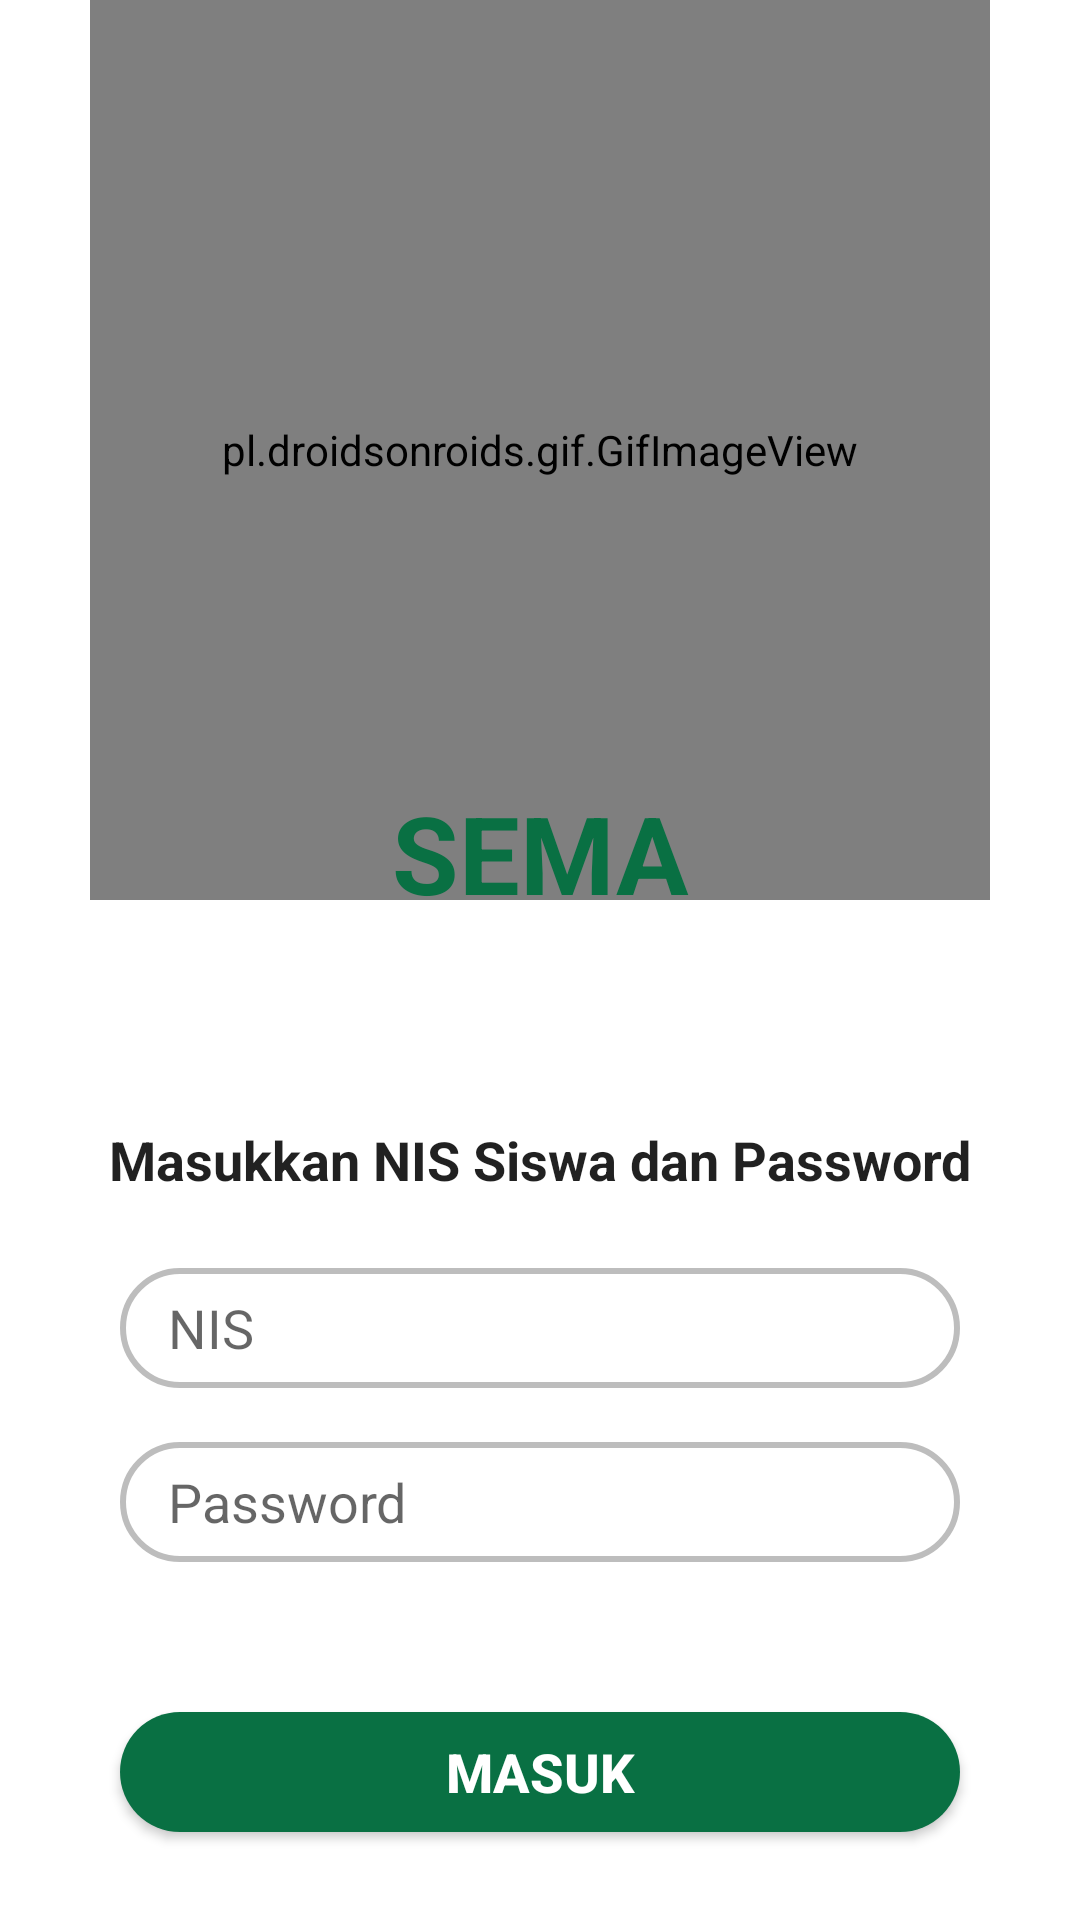

The Android layout XML behind this screen, and the referenced resources:
<!-- AndroidManifest.xml: application theme Theme.ParentingApp -->
<!-- res/layout/activity_login.xml -->
<?xml version="1.0" encoding="utf-8"?>
<androidx.constraintlayout.widget.ConstraintLayout xmlns:android="http://schemas.android.com/apk/res/android"
    xmlns:app="http://schemas.android.com/apk/res-auto"
    xmlns:tools="http://schemas.android.com/tools"
    android:id="@+id/frame_container"
    android:layout_width="match_parent"
    android:layout_height="match_parent"
    tools:context="ui.LoginActivity">

    <pl.droidsonroids.gif.GifImageView
        android:id="@+id/logo"
        android:layout_width="300dp"
        android:layout_height="300dp"
        android:src="@drawable/sema_logo"
        app:layout_constraintEnd_toEndOf="parent"
        app:layout_constraintStart_toStartOf="parent"
        app:layout_constraintTop_toTopOf="parent" />

    <TextView
        android:id="@+id/tv_app_name"
        android:layout_width="wrap_content"
        android:layout_height="wrap_content"
        android:text="@string/app_name"
        android:textSize="36sp"
        android:textStyle="bold"
        android:textColor="@color/dark_green"
        android:layout_marginTop="260dp"
        app:layout_constraintEnd_toEndOf="@+id/logo"
        app:layout_constraintStart_toStartOf="@+id/logo"
        app:layout_constraintTop_toTopOf="@+id/logo" />

    <TextView
        android:id="@+id/tv_statement_login"
        android:layout_width="wrap_content"
        android:layout_height="wrap_content"
        android:text="@string/login_statement"
        android:textSize="18sp"
        android:textStyle="bold"
        android:textColor="?android:textColorPrimary"
        android:layout_marginTop="66dp"
        app:layout_constraintEnd_toEndOf="@+id/tv_app_name"
        app:layout_constraintStart_toStartOf="@+id/tv_app_name"
        app:layout_constraintTop_toBottomOf="@+id/tv_app_name" />

    <EditText
        android:id="@+id/edt_email"
        android:layout_width="0dp"
        android:layout_height="40dp"
        android:layout_marginStart="40dp"
        android:layout_marginTop="24dp"
        android:layout_marginEnd="40dp"
        android:background="@drawable/edit_text_login"
        android:ems="10"
        android:hint="@string/nis"
        android:paddingStart="16dp"
        app:layout_constraintEnd_toEndOf="parent"
        app:layout_constraintHorizontal_bias="0.0"
        app:layout_constraintStart_toStartOf="parent"
        app:layout_constraintTop_toBottomOf="@+id/tv_statement_login" />

    <EditText
        android:id="@+id/edt_password"
        android:layout_width="0dp"
        android:layout_height="40dp"
        android:layout_marginStart="40dp"
        android:layout_marginTop="18dp"
        android:layout_marginEnd="40dp"
        android:background="@drawable/edit_text_login"
        android:ems="10"
        android:hint="@string/password"
        android:inputType="textPassword"
        android:paddingStart="16dp"
        app:layout_constraintEnd_toEndOf="parent"
        app:layout_constraintHorizontal_bias="0.0"
        app:layout_constraintStart_toStartOf="parent"
        app:layout_constraintTop_toBottomOf="@+id/edt_email"
        tools:ignore="RtlSymmetry" />

    <Button
        android:id="@+id/btn_login"
        android:layout_width="0dp"
        android:layout_height="40dp"
        android:layout_marginTop="50dp"
        android:background="@drawable/button_yellow"
        android:text="@string/login_button"
        android:textColor="@color/white"
        android:textSize="18sp"
        android:textStyle="bold"
        android:padding="2dp"
        app:backgroundTint="@null"
        app:layout_constraintEnd_toEndOf="@+id/edt_password"
        app:layout_constraintHorizontal_bias="0.0"
        app:layout_constraintStart_toStartOf="@+id/edt_password"
        app:layout_constraintTop_toBottomOf="@+id/edt_password" />

</androidx.constraintlayout.widget.ConstraintLayout>
<!-- resources referenced by this layout -->
<resources>
  <color name="dark_green">#097043</color>
  <color name="white">#FFFFFFFF</color>
  <!-- drawable button_yellow (drawable) -->
  <?xml version="1.0" encoding="utf-8"?>
  <shape xmlns:android="http://schemas.android.com/apk/res/android"
      android:shape="rectangle">
      <solid
          android:color="@color/dark_green"/>
      <corners android:radius="30dp" />
  </shape>
  <!-- drawable edit_text_login (drawable) -->
  <?xml version="1.0" encoding="utf-8"?>
  <shape xmlns:android="http://schemas.android.com/apk/res/android"
      android:shape="rectangle">
      <stroke
          android:width="2dp"
          android:color="@color/light_gray" />
      <solid
          android:color="@color/white_75"
          android:alpha="0.75" />
      <corners android:radius="20dp" />
  </shape>
  <string name="app_name">SEMA</string>
  <string name="login_button">MASUK</string>
  <string name="login_statement">Masukkan NIS Siswa dan Password</string>
  <string name="nis">NIS</string>
  <string name="password">Password</string>
  <style name="Theme.ParentingApp" parent="Theme.MaterialComponents.DayNight.DarkActionBar">
          
          <item name="colorPrimary">@color/dark_green</item>
          <item name="colorPrimaryVariant">@color/light_green</item>
          <item name="colorOnPrimary">@color/white</item>
          
          <item name="colorSecondary">@color/dark_orange</item>
          <item name="colorSecondaryVariant">@color/teal_700</item>
          <item name="colorOnSecondary">@color/black</item>
          
          <item name="android:statusBarColor">?attr/colorPrimaryVariant</item>
          
      </style>
  <color name="light_gray">#BDBDBD</color>
  <color name="white_75">#BFFFFFFF</color>
  <color name="light_green">#FF469472</color>
  <color name="dark_orange">#EE6F06</color>
  <color name="teal_700">#FF018786</color>
  <color name="black">#FF000000</color>
</resources>
